Run: headless pygame with SDL's dummy video driver; simulated clock (each Clock.tick advances the game by its frame time, no real sleeping); random seed 0; keys injected as events and as key.get_pressed() state; mouse plan: one left click at the window centre at the start of phase 2, then a move to the lower-right quarter at the start of phase 3.
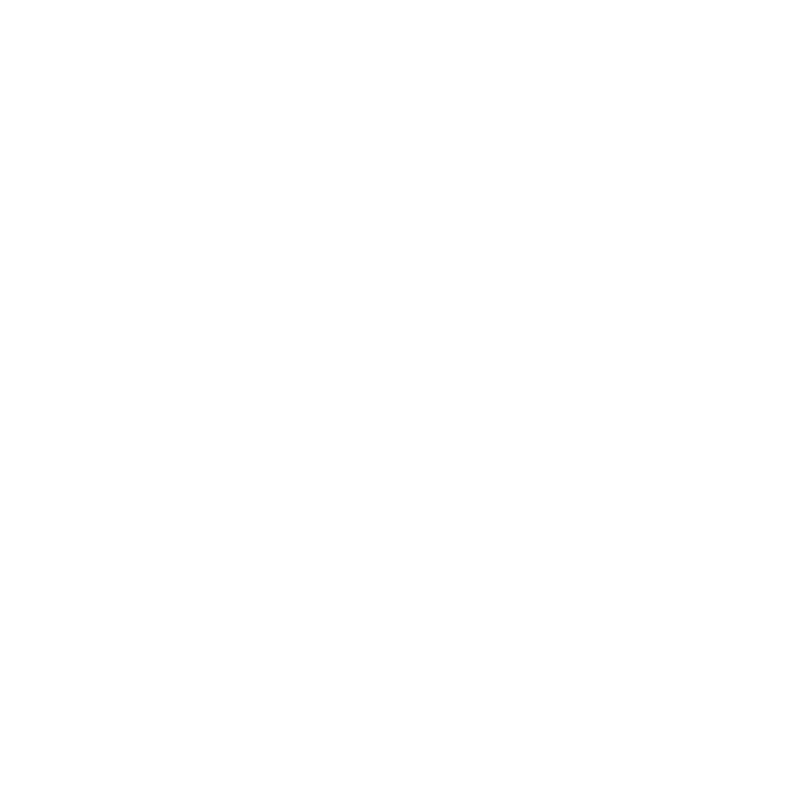
Frame 1 of 4 · flips 1–60 · no input
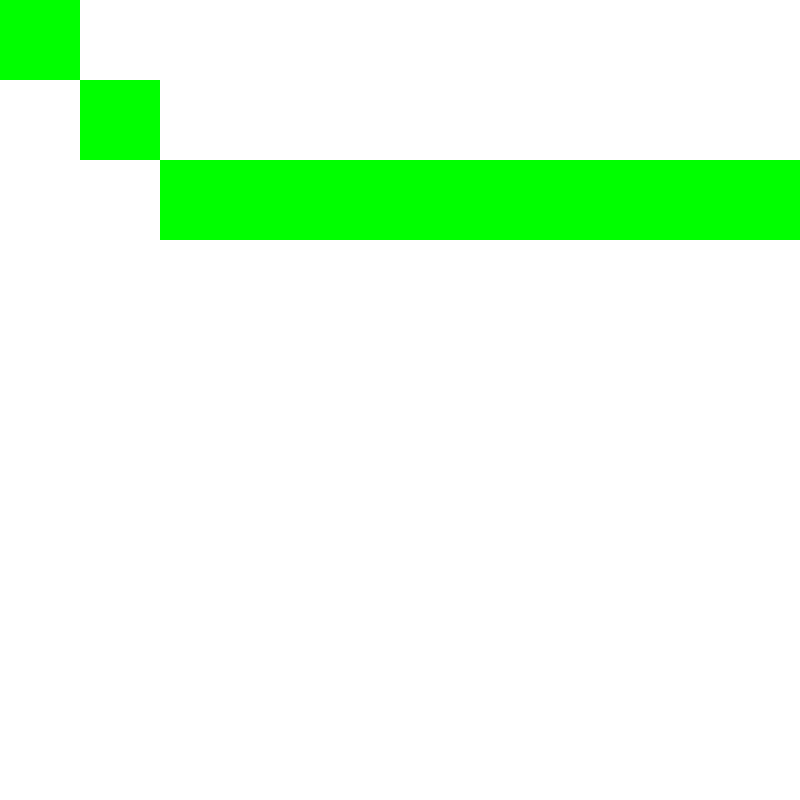
Frame 2 of 4 · flips 61–180 · clicked the window centre · tapped SPACE, RETURN · held RIGHT (→), D
Frame 3 of 4 · flips 181–300 · moved the mouse to the lower-right quarter · held DOWN (↓), S · screen unchanged from frame 2, image omitted
Frame 4 of 4 · flips 301–420 · held LEFT (←), A, UP (↑), W · screen unchanged from frame 3, image omitted

The pygame program that drew these frames:

import pygame 
pygame.init()
import time
maze = [[0, 0, 0, 0, 0, 0, 0, 0, 0, 0],
            [0, 0, 0, 0, 0, 0, 0, 0, 0, 0],
            [0, 0, 0, 0, 0, 0, 0, 0, 0, 0],
            [0, 0, 0, 0, 0, 0, 0, 0, 0, 0],
            [0, 0, 0, 0, 0, 0, 0, 0, 0, 0],
            [0, 0, 0, 0, 0, 0, 0, 0, 0, 0],
            [0, 0, 0, 0, 0, 0, 0, 0, 0, 0],
            [0, 0, 0, 0, 0, 0, 0, 0, 0, 0],
            [0, 0, 0, 0, 0, 0, 0, 0, 0, 0],
            [0, 0, 0, 0, 0, 0, 0, 0, 0, 0]]


win = pygame.display.set_mode((800,800))
height = 80
width = 80
class  node:
	
	def __init__(self , parent ,position):
		self.parent = parent
		self.position = position

		self.f =0
		self.g = 0
		self.h = 0

	def __eq__(self,other):
		return self.position == other.position

def a_star(maze , start , end):
	
	start_node = node(None , start)
	start_node.f = start_node.g=start_node.h =0
	end_node = node(None , end)
	end_node.f = end_node.h = end_node.g = 0

	OpenList = []
	ClosedList = []

	OpenList.append(start_node)
	while len(OpenList)>0:

		current_Node = OpenList[0]
		current_index =0

		for index , item in enumerate(OpenList):
			if item.f< current_Node.f:
				current_Node = item
				current_index = index

		OpenList.pop(current_index)
		ClosedList.append(current_Node)

		if current_Node == end_node:

			path  = []

			current = current_Node
			while current is not None:
				path.append(current.position)
				current = current.parent

			return path[::-1]	


		#child
		children =[]

		for new_position in [(0,-1),(0,1),(-1,0),(1,0),(-1,-1),(-1,1),(1,-1),(1,1)]:

			node_position = (current_Node.position[0]+new_position[0],
				current_Node.position[1]+new_position[1])

			
			if node_position[0] >len(maze)-1 or node_position[0]<0 or node_position[1] > (len(maze[len(maze)-1])-1) or node_position[1]<0:
				
				continue

			if maze[node_position[0]][node_position[1]]!=0:
				continue

			newNode = node(current_Node,node_position)
			children.append(newNode)


		for child in children:

			for closedChild in ClosedList:
				if closedChild == child:
					continue



			child.g = current_Node.g+1
			child.h = ((child.position[0]-end_node.position[0])**2+(child.position[1]-end_node.position[1])**2)
			child.f = child.g + child.h

			for open_node in OpenList:
				if child == open_node and child.g > open_node.g	:
					continue

			OpenList.append(child)	


		for i in ClosedList:
			maze[i.position[0]][i.position[1]]=2

		draw(maze)						 		

		
def draw(maze):
	WIN = pygame.display.set_mode((800,800))
	xpos =0
	ypos = 0

	for i in maze:
		for j in i:
			
			if j == 0:

				pygame.draw.rect(WIN , (255,255,255),(xpos , ypos,width,height))
				xpos+=width
			elif j==1 :
				pygame.draw.rect(WIN , (0,0,0),(xpos,ypos,width,height))
				xpos+=width

			elif j==2:
				pygame.draw.rect(WIN , (255,0,0),(xpos,ypos,width,height))
				xpos+=width	

			elif j==3:
				pygame.draw.rect(WIN,(0,255,0),(xpos,ypos,width,height))
				xpos+=width
					
		ypos+=height
		xpos=0		
		clock = pygame.time.Clock()
		clock.tick(20)

	pygame.display.update()	


 

def main():

	var = False
	draw(maze)
	get_pos = ()

	for event in pygame.event.get():
		if event.type == pygame.MOUSEBUTTONDOWN:
			get_pos =pygame.mouse.get_pos()
			var = True

	if var == True:
		for i in range(0,720,80):
			for j in range(0,720,80):
				if get_pos[0]>=i and i+80>=get_pos[0] and get_pos[1]>=j	and j+80>=get_pos[1]:
					maze[round(j/80)][round(i/80)] = 1
					var = False
					draw(maze)
					break

	draw(maze)
	
	start = (0,0)					
	end = (2,9)

	for event in pygame.event.get():
		if event.type == pygame.KEYDOWN:
			if event.key == pygame.K_SPACE:
				Path = a_star(maze,start,end)
				for path in Path:
					maze[path[0]][path[1]]=3
				draw(maze)	

if __name__ == '__main__':
	run = True
	while run:
		for event in pygame.event.get():
			if event.type == pygame.QUIT:
				run = False
		main()
